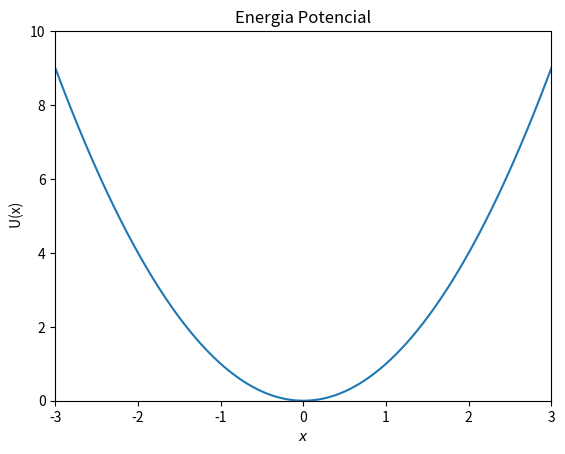

Generate this figure with matplotlib:
import numpy as np
import matplotlib.pyplot as plt


x = np.linspace(-3,3,100000)
y = [i*i for i in x]
fig, ax = plt.subplots()
ax.set_title(r"Energia Potencial")
ax.set_xlabel("$x$")
ax.set_ylabel(" U(x)")
plt.xlim([-3, 3])
plt.ylim([0, 10])
plt.plot(x,y,label = r'$ U= \frac{1}{2}kx^2 $ ')
plt.show()